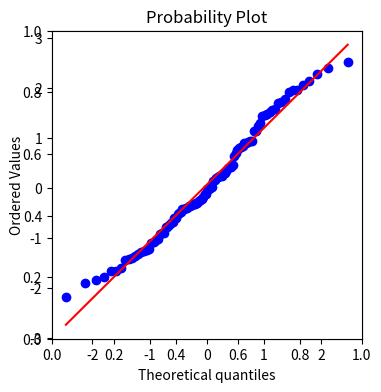

Generate this figure with matplotlib:
import scipy.stats as stats
import matplotlib.pyplot as plt

def main():
    fig, ax = plt.subplots(figsize = (4, 4))
    ax = fig.add_subplot()
    norm_sample = stats.norm.rvs(size = 100)
    stats.probplot(norm_sample, plot = ax)
    plt.show()


if __name__ == "__main__":
    main()